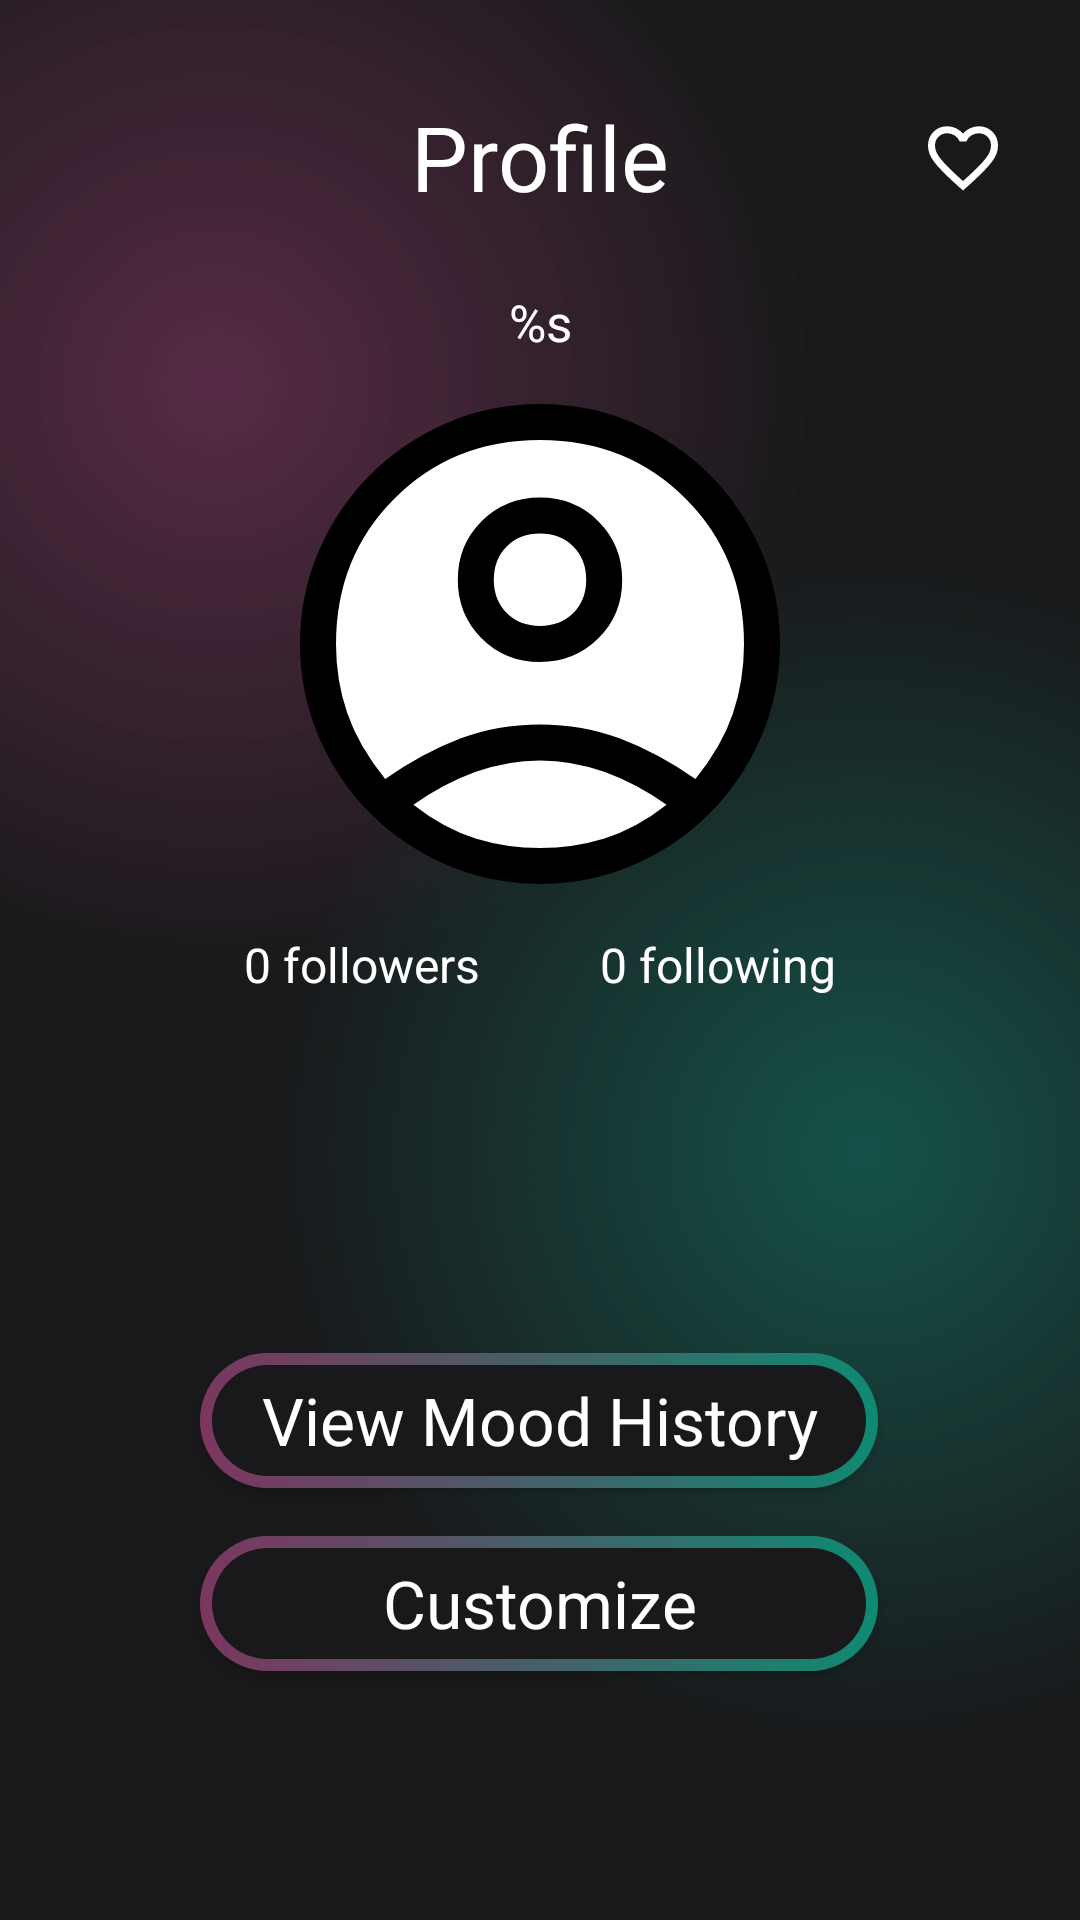

Here is an Android app screen rendered from its layout file. Give the layout XML and the strings, colors and styles it references.
<!-- AndroidManifest.xml: activity theme Theme.AndroidProject -->
<!-- res/layout/activity_profile.xml -->
<?xml version="1.0" encoding="utf-8"?>
<androidx.constraintlayout.widget.ConstraintLayout xmlns:android="http://schemas.android.com/apk/res/android"
    xmlns:app="http://schemas.android.com/apk/res-auto"
    xmlns:tools="http://schemas.android.com/tools"
    android:layout_width="match_parent"
    android:layout_height="match_parent"
    android:background="@color/main_background">


    <androidx.constraintlayout.widget.ConstraintLayout
        android:id="@+id/constraintLayout"
        android:layout_width="match_parent"
        android:layout_height="match_parent"
        android:background="@drawable/gradient_color_background"
        app:layout_constraintBottom_toBottomOf="parent"
        app:layout_constraintEnd_toEndOf="parent"
        app:layout_constraintHorizontal_bias="0.0"
        app:layout_constraintStart_toStartOf="parent"
        app:layout_constraintTop_toTopOf="parent"
        app:layout_constraintVertical_bias="0.0">


        <TextView
            android:id="@+id/profile_text"
            android:layout_width="wrap_content"
            android:layout_height="0dp"
            android:layout_marginTop="32dp"
            android:fontFamily="sans-serif"
            android:text="@string/Profile"
            android:textColor="@color/white"
            android:textSize="30sp"
            app:layout_constraintEnd_toEndOf="parent"
            app:layout_constraintHeight_percent="0.1"
            app:layout_constraintStart_toStartOf="parent"
            app:layout_constraintTop_toTopOf="parent" />


        <TextView
            android:id="@+id/displayUsername"
            android:layout_width="wrap_content"
            android:layout_height="wrap_content"
            android:fontFamily="sans-serif"
            android:text="@string/username"
            android:textColor="@color/white"
            android:textSize="17sp"
            app:layout_constraintEnd_toEndOf="parent"
            app:layout_constraintStart_toStartOf="parent"
            app:layout_constraintTop_toBottomOf="@+id/profile_text" />

        <FrameLayout
            android:id="@+id/profile_frameLayout"
            android:layout_width="wrap_content"
            android:layout_height="0dp"
            app:layout_constraintBottom_toTopOf="@id/follower_following_linearLayout"
            app:layout_constraintEnd_toEndOf="parent"
            app:layout_constraintHeight_percent="0.3"
            app:layout_constraintStart_toStartOf="parent"
            app:layout_constraintTop_toBottomOf="@+id/displayUsername">

            <ImageView
                android:id="@+id/circle"
                android:layout_width="match_parent"
                android:layout_height="match_parent"
                android:src="@drawable/circle_fill" />


            <ImageView
                android:id="@+id/profile_pic"
                android:layout_width="match_parent"
                android:layout_height="match_parent"
                android:src="@drawable/account_circle" />
        </FrameLayout>

        <LinearLayout
            android:id="@+id/follower_following_linearLayout"
            android:layout_width="wrap_content"
            android:layout_height="wrap_content"
            android:orientation="horizontal"
            app:layout_constraintEnd_toEndOf="parent"
            app:layout_constraintStart_toStartOf="parent"
            app:layout_constraintTop_toBottomOf="@id/profile_frameLayout">

            <TextView
                android:id="@+id/followerAmountTextView"
                android:onClick="followerOnClick"
                android:layout_width="wrap_content"
                android:layout_height="wrap_content"
                android:textSize="16sp"
                android:paddingHorizontal="20dp"
                android:text="@string/followers_format"
                android:textColor="@color/white" />



            <TextView
                android:id="@+id/followingAmountTextView"
                android:onClick="followingOnClick"
                android:layout_width="wrap_content"
                android:paddingHorizontal="20dp"
                android:textSize="16sp"
                android:layout_height="wrap_content"
                android:text="@string/following_format"
                android:textColor="@color/white" />

        </LinearLayout>

        <TextView
            android:visibility="gone"
            android:id="@+id/follow_requests_textView"
            android:layout_width="wrap_content"
            android:layout_height="wrap_content"
            android:paddingHorizontal="20dp"
            android:text="@string/follow_requests"
            android:textColor="@color/white"
            android:textSize="13sp"
            android:paddingTop="30dp"
            app:layout_constraintTop_toBottomOf="@id/follower_following_linearLayout"
            app:layout_constraintEnd_toEndOf="parent"
            app:layout_constraintStart_toStartOf="parent"
            android:onClick="followRequestsOnClick"/>

        <ImageButton
            android:id="@+id/view_follow_requests_image_button"
            android:layout_width="32dp"
            android:layout_height="32dp"
            android:layout_marginTop="37dp"
            android:layout_marginEnd="16dp"
            android:background="#00FFFFFF"
            android:onClick="followRequestsOnClick"
            android:src="@drawable/heart_icon"

            app:layout_constraintEnd_toEndOf="parent"
            app:layout_constraintHorizontal_bias="0.921"
            app:layout_constraintStart_toEndOf="@+id/profile_text"
            app:layout_constraintTop_toTopOf="parent" />

        <androidx.appcompat.widget.AppCompatButton
            android:id="@+id/view_mood_history"
            style="@android:style/Widget.Button"
            android:layout_width="226dp"
            android:layout_height="45dp"
            android:background="@drawable/intro_btn_background"
            android:onClick="viewMoodHistory"
            android:text="View Mood History"
            android:textColor="@color/white"
            android:textSize="22sp"
            android:textStyle="normal"
            app:layout_constraintBottom_toBottomOf="parent"
            app:layout_constraintEnd_toEndOf="parent"
            app:layout_constraintHorizontal_bias="0.497"
            app:layout_constraintStart_toStartOf="parent"
            app:layout_constraintTop_toBottomOf="@+id/follower_following_linearLayout"
            app:layout_constraintVertical_bias="0.452" />

        <androidx.appcompat.widget.AppCompatButton
            android:id="@+id/customize_theme_button"
            style="@android:style/Widget.Button"
            android:layout_width="226dp"
            android:layout_height="45dp"
            android:layout_marginTop="16dp"
            android:background="@drawable/intro_btn_background"
            android:onClick="customizeTheme"
            android:text="Customize"
            android:textColor="@color/white"
            android:textSize="22sp"
            android:textStyle="normal"
            app:layout_constraintBottom_toBottomOf="parent"
            app:layout_constraintEnd_toEndOf="parent"
            app:layout_constraintHorizontal_bias="0.497"
            app:layout_constraintStart_toStartOf="parent"
            app:layout_constraintTop_toBottomOf="@+id/view_mood_history"
            app:layout_constraintVertical_bias="0.0" />

    </androidx.constraintlayout.widget.ConstraintLayout>

    <FrameLayout
        android:id="@+id/fragment_container"
        android:layout_width="match_parent"
        android:layout_height="match_parent"
        app:layout_constraintBottom_toBottomOf="parent"
        app:layout_constraintEnd_toEndOf="parent"
        app:layout_constraintStart_toStartOf="parent"
        app:layout_constraintTop_toTopOf="parent"
        />

    <FrameLayout
        android:id="@+id/nav_bar_container"
        android:layout_width="match_parent"
        android:layout_height="wrap_content"
        android:clipChildren="false"
        android:clipToPadding="false"
        app:layout_constraintBottom_toBottomOf="parent"
        app:layout_constraintEnd_toEndOf="parent"
        app:layout_constraintStart_toStartOf="parent" />

</androidx.constraintlayout.widget.ConstraintLayout>
<!-- resources referenced by this layout -->
<resources>
  <color name="main_background">#19191b</color>
  <color name="white">#FFFFFFFF</color>
  <!-- drawable circle_fill (drawable) -->
  <vector xmlns:android="http://schemas.android.com/apk/res/android"
      android:width="800dp"
      android:height="800dp"
      android:viewportWidth="256"
      android:viewportHeight="256">
    <path
        android:pathData="M232,128A104,104 0,1 1,128 24,104.12 104.12,0 0,1 232,128Z"
        android:fillColor="@color/white"/>
  </vector>
  <!-- drawable gradient_color_background (drawable) -->
  <?xml version="1.0" encoding="utf-8"?>
  <layer-list xmlns:android="http://schemas.android.com/apk/res/android">
      <item>
          <shape>
              <gradient android:startColor="#99803660"
                  android:centerColor="#19191b"
                  android:endColor="#19191b"
                  android:type="radial"
                  android:gradientRadius="110%p"
                  android:centerX="0.2"
                  android:centerY="0.2"/>
          </shape>
      </item>
      <item>
          <shape>
              <gradient android:startColor="#800f8a75"
                  android:centerColor="@android:color/transparent"
                  android:endColor="@android:color/transparent"
                  android:gradientRadius="110%p"
                  android:centerY="0.6"
                  android:centerX="0.8"
                  android:type="radial"/>
          </shape>
      </item>
  </layer-list>
  <!-- drawable heart_icon (drawable) -->
  <vector xmlns:android="http://schemas.android.com/apk/res/android"
      android:width="28dp"
      android:height="28dp"
      android:viewportWidth="960"
      android:viewportHeight="960">
    <path
        android:pathData="m480,840 l-58,-52q-101,-91 -167,-157T150,512.5Q111,460 95.5,416T80,326q0,-94 63,-157t157,-63q52,0 99,22t81,62q34,-40 81,-62t99,-22q94,0 157,63t63,157q0,46 -15.5,90T810,512.5Q771,565 705,631T538,788l-58,52ZM480,732q96,-86 158,-147.5t98,-107q36,-45.5 50,-81t14,-70.5q0,-60 -40,-100t-100,-40q-47,0 -87,26.5T518,280h-76q-15,-41 -55,-67.5T300,186q-60,0 -100,40t-40,100q0,35 14,70.5t50,81q36,45.5 98,107T480,732ZM480,459Z"
        android:fillColor="#FFFFFF" />
  </vector>
  <!-- drawable intro_btn_background (drawable) -->
  <?xml version="1.0" encoding="utf-8"?>
      <layer-list xmlns:android="http://schemas.android.com/apk/res/android">
  <item>
      <shape android:shape="rectangle">
          <corners android:radius="50dp" />
          <gradient
              android:angle="360"
              android:endColor="#0f8a72"
              android:startColor="#7c3660"
              android:type="linear" />
          <size
              android:width="24dp"
              android:height="24dp" />
      </shape>
  </item>
  <item android:top="4dp" android:bottom="4dp" android:left="4dp" android:right="4dp">
  <shape android:shape="rectangle">
      <corners android:radius="50dp" />
      <solid android:color="#19191b"/>
  </shape>
  </item>
      </layer-list>
  <string name="Profile">Profile</string>
  <string name="follow_requests">Follow requests:</string>
  <string name="followers_format">0 followers</string>
  <string name="following_format">0 following</string>
  <string name="username">%s</string>
  <style name="Theme.AndroidProject" parent="Base.Theme.AndroidProject" />
  <color name="black">#FF000000</color>
  <style name="Base.Theme.AndroidProject" parent="Theme.MaterialComponents.DayNight.NoActionBar">
          
          
      </style>
  <style name="Theme.MaterialComponents.DayNight.NoActionBar" parent="Base.Theme.MaterialComponents.DayNight.NoActionBar" />
  <style name="Base.Theme.MaterialComponents.DayNight.NoActionBar" parent="Theme.Material3.DayNight.NoActionBar">
          
          
      </style>
</resources>
